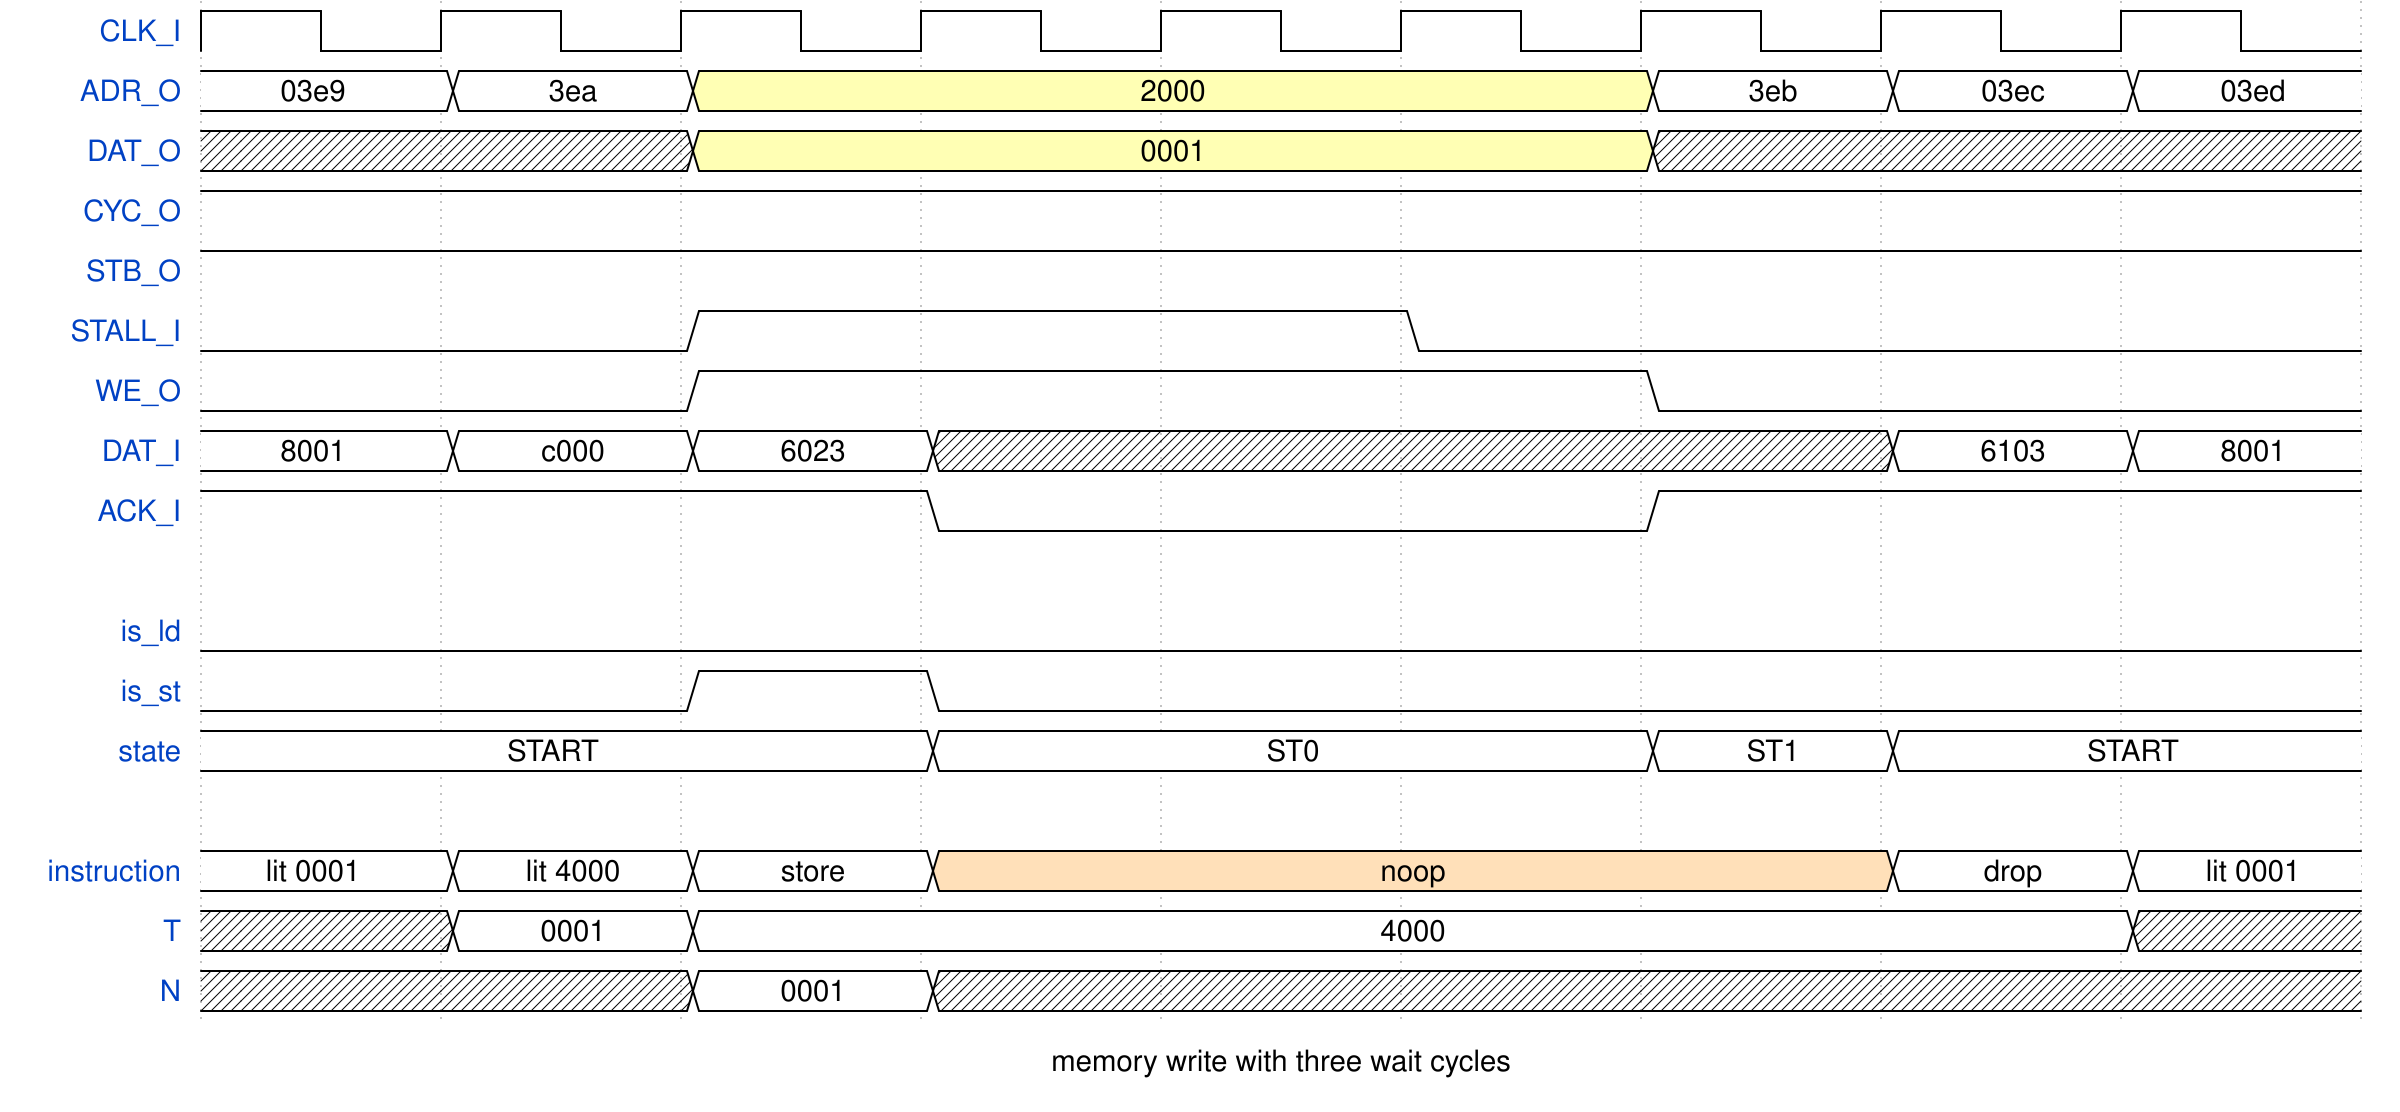

Write the WaveDrom specification (WaveJSON) that draws this timing diagram.

{signal: [
  {name: "CLK_I", wave: "p........"},
  {name: "ADR_O", wave: "223...222", data: ["03e9", "3ea", "2000", "3eb","03ec", "03ed"]},
  {name: "DAT_O", wave: "x.3...x..", data: ["0001"]},
  {name: "CYC_O", wave: "1........"},
  {name: "STB_O", wave: "1........"},
  {name: "STALL_I", wave: "0.1..0..."},
  {name: "WE_O", wave: "0.1...0.."},
  {name: "DAT_I", wave: "222x...22", data: ["8001", "c000", "6023", "6103", "8001"]},
  {name: "ACK_I", wave: "1..0..1.."},
  {},
  {name: "is_ld", wave: "0........"},
  {name: "is_st", wave: "0.10....."},
  {name: "state", wave: "2..2..22.", data: ["START", "ST0", "ST1", "START"]},
  {},
  {name: "instruction", wave: "2224...22", data: ["lit 0001", "lit 4000", "store", "noop", "drop", "lit 0001"]},
  {name: "T", wave: "x22.....x", data: ["0001", "4000"]},
  {name: "N", wave: "x.2x.....", data: ["0001"]},
],
 config: {hscale: 2.5},
 foot: {text: "memory write with three wait cycles"}
}
